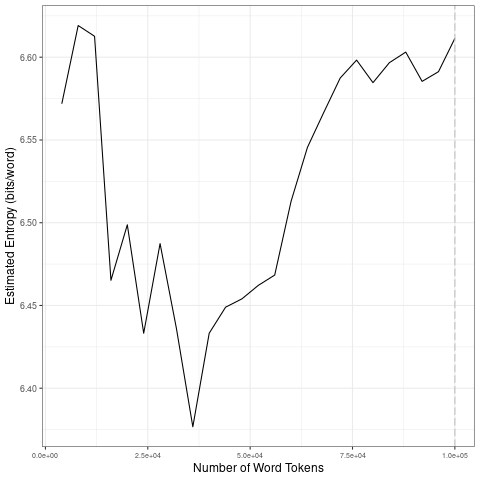

The data file committed next to this chart (first rows):
file, entropy.Corpus.Size, entropy.Entropy, sd.Corpus.Size, sd.SD
data/2021_by_en/2021-11-25_tokens_1-gram…, 4000, 6.572, 20000, 0.06881
data/2021_by_en/2021-11-25_tokens_1-gram…, 8000, 6.619, 40000, 0.03917
data/2021_by_en/2021-11-25_tokens_1-gram…, 12000, 6.613, 60000, 0.02553
data/2021_by_en/2021-11-25_tokens_1-gram…, 16000, 6.465, 80000, 0.02069
data/2021_by_en/2021-11-25_tokens_1-gram…, 20000, 6.499, 1e+05, 0.01013
data/2021_by_en/2021-11-25_tokens_1-gram…, 24000, 6.433, 20000, 0.06881
data/2021_by_en/2021-11-25_tokens_1-gram…, 28000, 6.487, 40000, 0.03917
data/2021_by_en/2021-11-25_tokens_1-gram…, 32000, 6.436, 60000, 0.02553
data/2021_by_en/2021-11-25_tokens_1-gram…, 36000, 6.377, 80000, 0.02069
data/2021_by_en/2021-11-25_tokens_1-gram…, 40000, 6.433, 1e+05, 0.01013
data/2021_by_en/2021-11-25_tokens_1-gram…, 44000, 6.449, 20000, 0.06881
data/2021_by_en/2021-11-25_tokens_1-gram…, 48000, 6.454, 40000, 0.03917
data/2021_by_en/2021-11-25_tokens_1-gram…, 52000, 6.462, 60000, 0.02553
data/2021_by_en/2021-11-25_tokens_1-gram…, 56000, 6.468, 80000, 0.02069
data/2021_by_en/2021-11-25_tokens_1-gram…, 60000, 6.513, 1e+05, 0.01013
data/2021_by_en/2021-11-25_tokens_1-gram…, 64000, 6.546, 20000, 0.06881
data/2021_by_en/2021-11-25_tokens_1-gram…, 68000, 6.567, 40000, 0.03917
data/2021_by_en/2021-11-25_tokens_1-gram…, 72000, 6.587, 60000, 0.02553
data/2021_by_en/2021-11-25_tokens_1-gram…, 76000, 6.598, 80000, 0.02069
data/2021_by_en/2021-11-25_tokens_1-gram…, 80000, 6.585, 1e+05, 0.01013
data/2021_by_en/2021-11-25_tokens_1-gram…, 84000, 6.597, 20000, 0.06881
data/2021_by_en/2021-11-25_tokens_1-gram…, 88000, 6.603, 40000, 0.03917
data/2021_by_en/2021-11-25_tokens_1-gram…, 92000, 6.585, 60000, 0.02553
data/2021_by_en/2021-11-25_tokens_1-gram…, 96000, 6.591, 80000, 0.02069
data/2021_by_en/2021-11-25_tokens_1-gram…, 1e+05, 6.611, 1e+05, 0.01013
